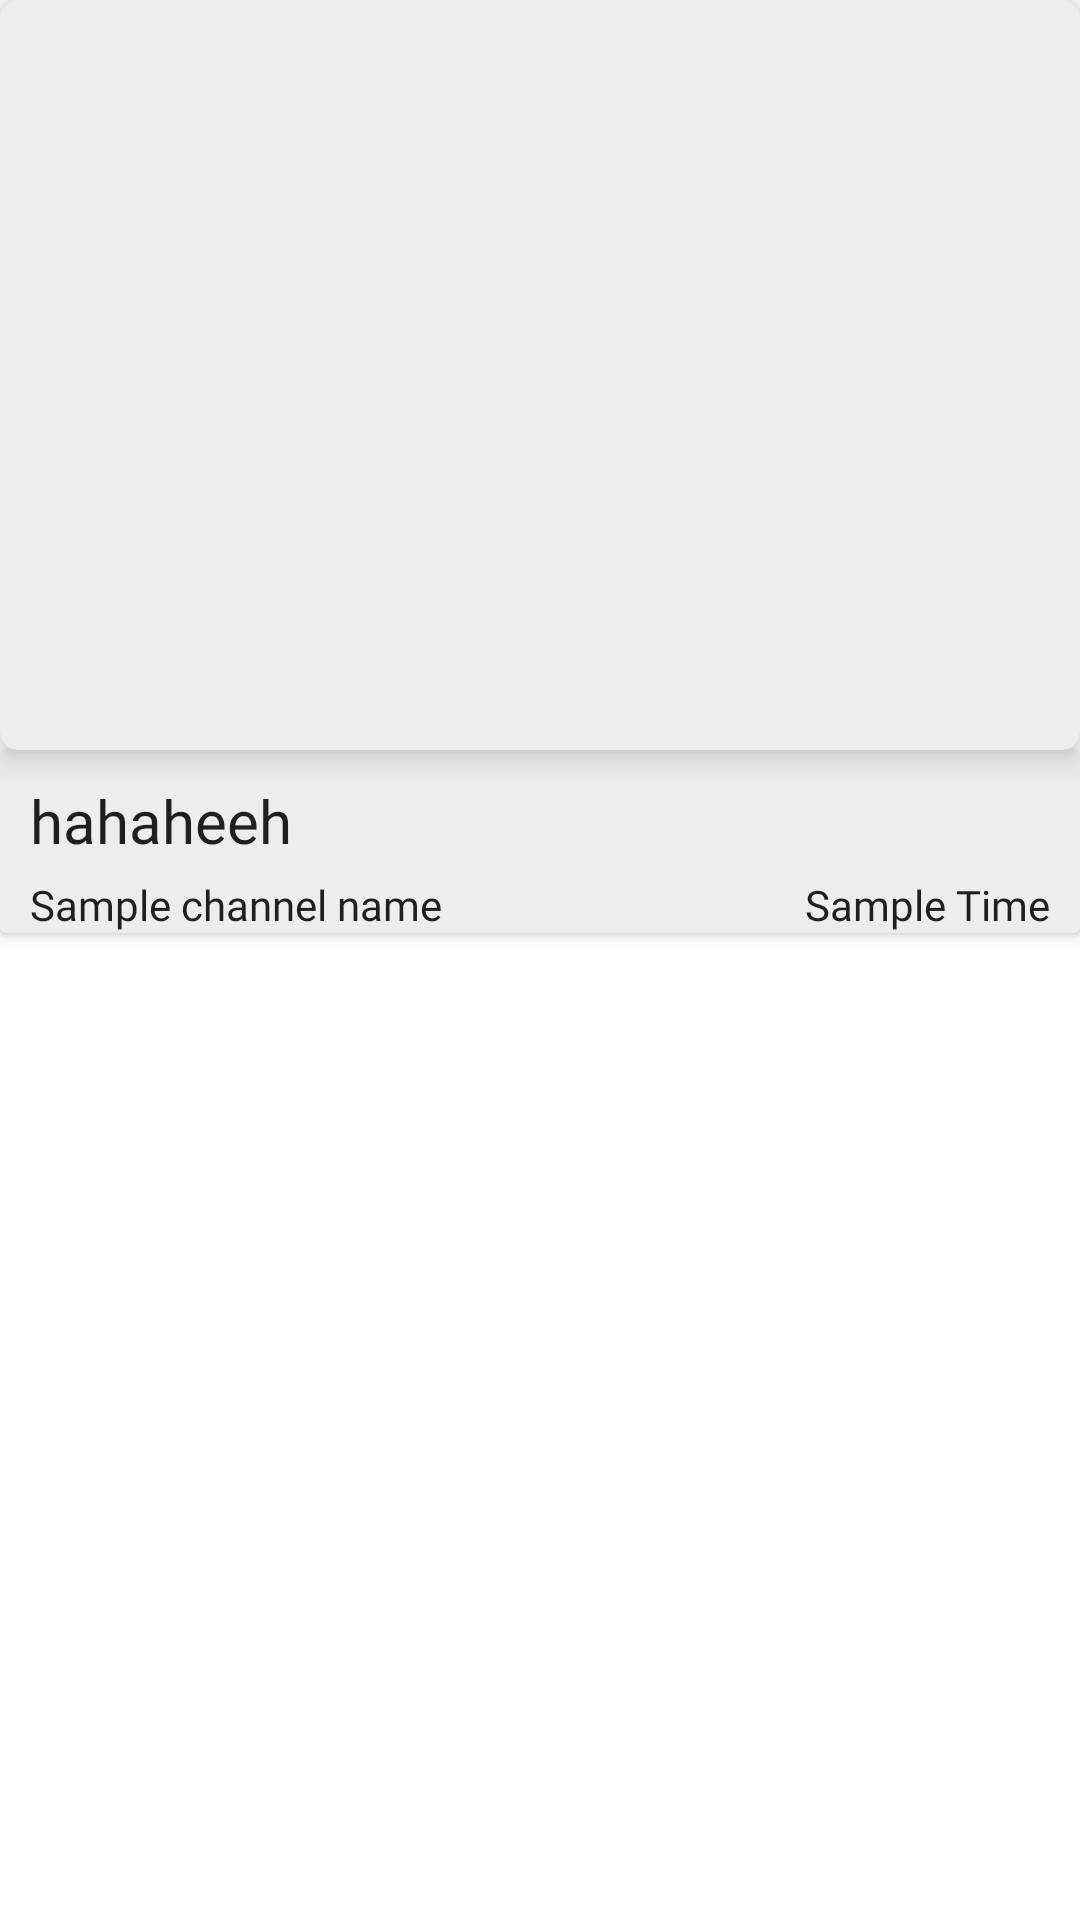

Reconstruct the res/layout file that produces this screen, plus the resources it refers to.
<!-- AndroidManifest.xml: application theme Theme.Chatters -->
<!-- res/layout/sample_video.xml -->
<?xml version="1.0" encoding="utf-8"?>
<LinearLayout xmlns:android="http://schemas.android.com/apk/res/android"
    xmlns:app="http://schemas.android.com/apk/res-auto"
    android:id="@+id/parent_relativeLayout"
    android:layout_width="match_parent"
    android:layout_height="wrap_content"
    android:orientation="vertical">

    <androidx.cardview.widget.CardView xmlns:android="http://schemas.android.com/apk/res/android"
        xmlns:card_view="http://schemas.android.com/apk/res-auto"
        android:layout_width="match_parent"
        android:layout_height="wrap_content"
        android:clickable="true"
        android:elevation="6dp"
        card_view:cardBackgroundColor="@color/lightGrey"
        card_view:cardCornerRadius="6dp"
        card_view:cardElevation="6dp"
        card_view:cardPreventCornerOverlap="true">

        <ImageView
            android:id="@+id/youtube_thumbnail"
            android:layout_width="match_parent"
            android:layout_height="250dp"
            android:scaleType="centerCrop" />

    </androidx.cardview.widget.CardView>


    <androidx.cardview.widget.CardView
        android:layout_width="match_parent"
        android:layout_height="wrap_content"
        android:layout_marginBottom="8dp"
        android:elevation="6dp"
        app:cardBackgroundColor="@color/lightGrey"
        app:cardMaxElevation="6dp"
        app:cardPreventCornerOverlap="true">

        <RelativeLayout
            android:layout_width="match_parent"
            android:layout_height="wrap_content">

            <TextView
                android:id="@+id/video_title"
                style="@style/TextAppearance.AppCompat.Title"
                android:layout_width="wrap_content"
                android:layout_height="wrap_content"
                android:layout_alignParentLeft="true"
                android:layout_alignParentTop="true"
                android:layout_marginLeft="10dp"
                android:layout_marginTop="10dp"
                android:fontFamily="@font/montserrat"
                android:text="hahaheeh" />

            <TextView
                android:id="@+id/channel_name"
                android:layout_width="wrap_content"
                android:layout_height="wrap_content"
                android:layout_below="@+id/video_title"
                android:layout_marginLeft="10dp"
                android:layout_marginTop="5dp"
                android:fontFamily="@font/montserrat"
                android:text="Sample channel name"
                android:textAppearance="@style/TextAppearance.AppCompat.Body1" />

            <TextView
                android:id="@+id/date"
                android:layout_width="wrap_content"
                android:layout_height="wrap_content"
                android:layout_below="@+id/video_title"
                android:layout_alignParentRight="true"
                android:layout_marginTop="5dp"
                android:layout_marginRight="10dp"
                android:fontFamily="@font/montserrat"
                android:text="Sample Time"
                android:textAppearance="@style/TextAppearance.AppCompat.Body1" />




        </RelativeLayout>


    </androidx.cardview.widget.CardView>


</LinearLayout>
<!-- resources referenced by this layout -->
<resources>
  <color name="lightGrey">#EDEDED</color>
  <style name="Theme.Chatters" parent="Theme.MaterialComponents.DayNight.DarkActionBar">
          
          <item name="colorPrimary">@color/colorPrimary</item>
          <item name="colorPrimaryVariant">@color/colorPrimaryDark</item>
          
          
          
          
          
          
          <item name="android:statusBarColor" tools:targetApi="l">?attr/colorPrimaryVariant</item>
          <item name="otpViewStyle">@style/OtpWidget.OtpView</item>
          
      </style>
  <color name="colorPrimary">#26C6DA</color>
  <color name="colorPrimaryDark">#80DEEA</color>
</resources>
